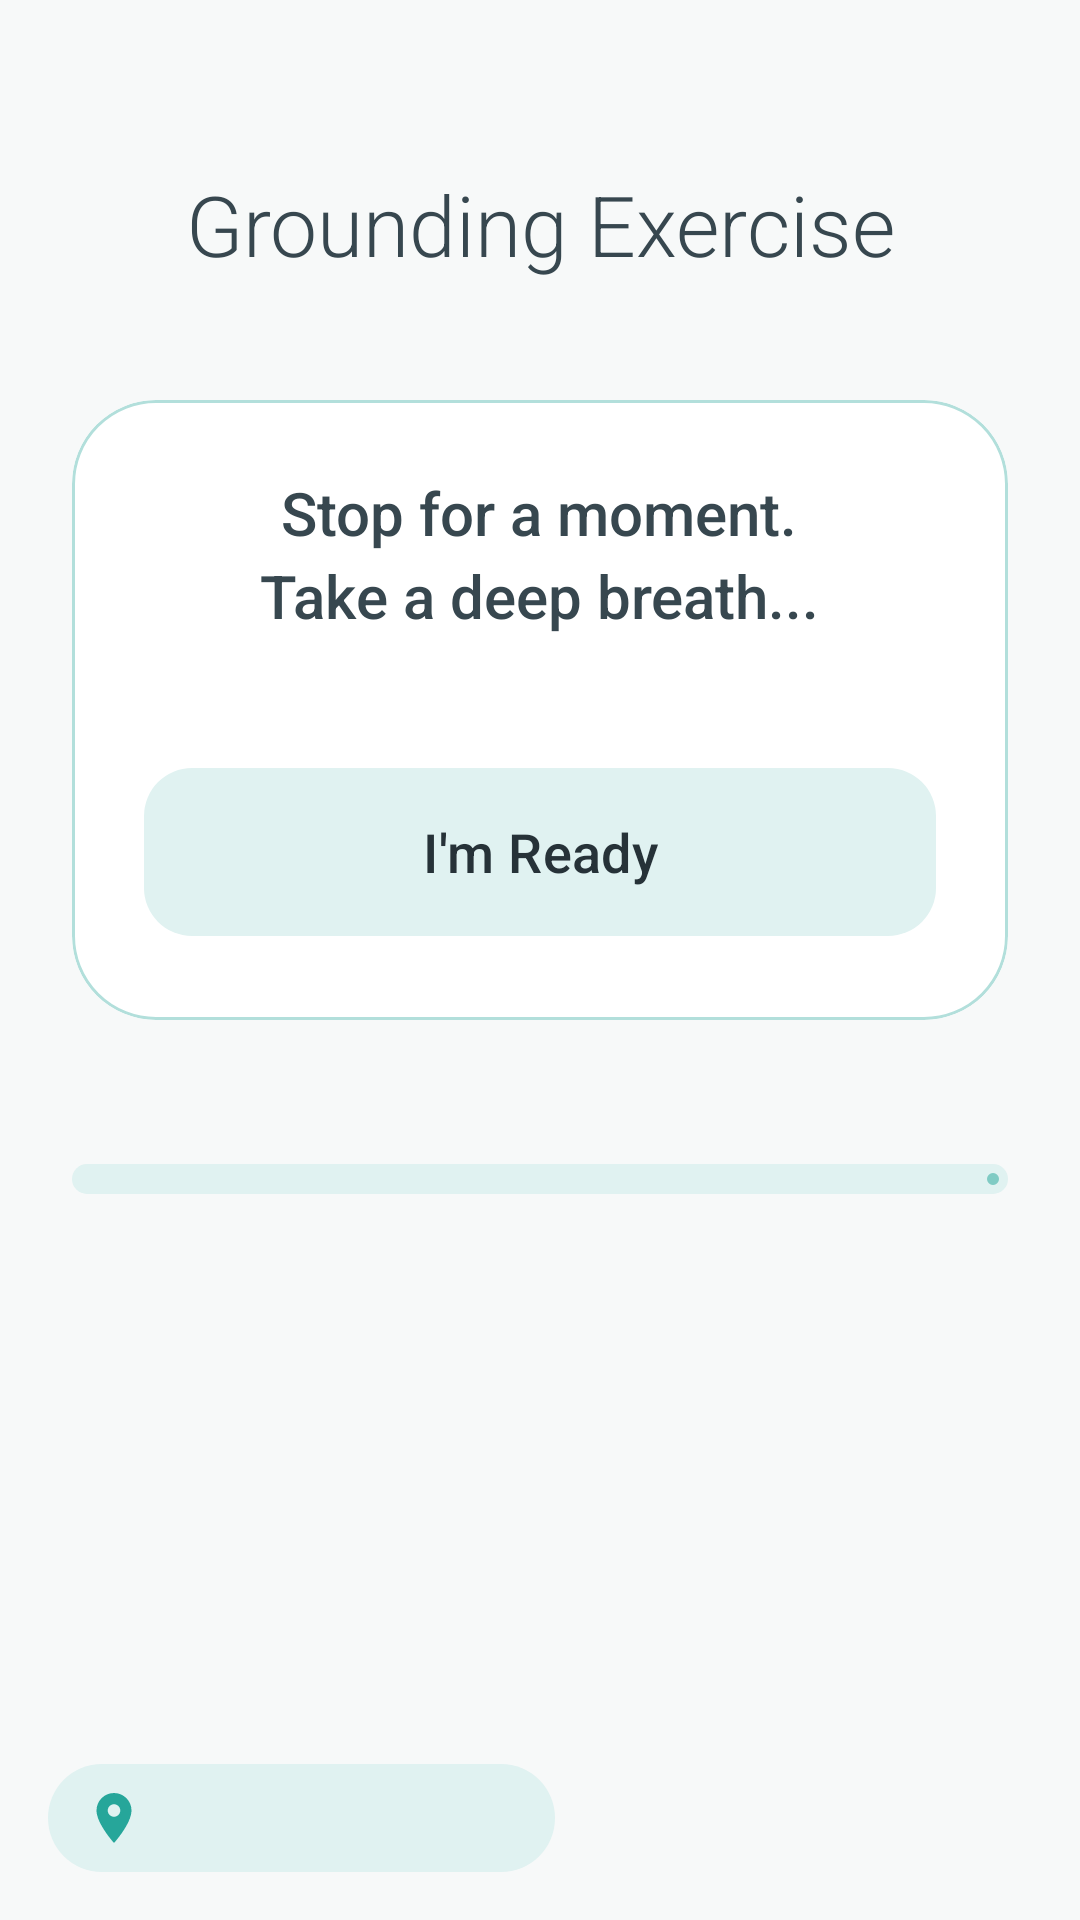

Write the Android layout XML for this screen, with the resource values it uses.
<!-- AndroidManifest.xml: application theme Theme.AHIKAROV -->
<!-- res/layout/sos_and_support_layout.xml -->
<?xml version="1.0" encoding="utf-8"?>
<FrameLayout
    xmlns:android="http://schemas.android.com/apk/res/android"
    xmlns:app="http://schemas.android.com/apk/res-auto"
    xmlns:tools="http://schemas.android.com/tools"
    android:layout_width="match_parent"
    android:layout_height="match_parent"
    android:background="#F7F9F9"
    tools:context=".ui.sos.SosAndSupportFragment">

    
    <ScrollView
        android:layout_width="match_parent"
        android:layout_height="match_parent"
        android:fillViewport="true">

        <LinearLayout
            android:layout_width="match_parent"
            android:layout_height="wrap_content"
            android:orientation="vertical"
            android:gravity="center_horizontal"
            android:padding="24dp">

            <TextView
                android:layout_width="match_parent"
                android:layout_height="wrap_content"
                android:text="@string/grounding_title"
                android:textSize="28sp"
                android:fontFamily="sans-serif-light"
                android:textColor="#37474F"
                android:layout_marginTop="32dp"
                android:layout_marginBottom="40dp"
                android:gravity="center" />

            <com.google.android.material.card.MaterialCardView
                android:layout_width="match_parent"
                android:layout_height="wrap_content"
                app:cardCornerRadius="28dp"
                app:cardElevation="0dp"
                app:strokeWidth="1dp"
                app:strokeColor="#B2DFDB"
                app:cardBackgroundColor="#FFFFFF">

                <LinearLayout
                    android:layout_width="match_parent"
                    android:layout_height="wrap_content"
                    android:orientation="vertical"
                    android:gravity="center"
                    android:padding="24dp">

                    <TextView
                        android:id="@+id/tvInstructions"
                        android:layout_width="wrap_content"
                        android:layout_height="wrap_content"
                        android:text="@string/step_0_instruction"
                        android:textSize="20sp"
                        android:fontFamily="sans-serif-medium"
                        android:textAlignment="center"
                        android:textColor="#37474F"
                        android:lineSpacingExtra="4dp"
                        android:layout_marginBottom="24dp"/>

                    <LinearLayout
                        android:id="@+id/inputsContainer"
                        android:layout_width="match_parent"
                        android:layout_height="wrap_content"
                        android:orientation="vertical"
                        android:layout_marginBottom="16dp">

                        <EditText
                            android:id="@+id/etInput1"
                            android:layout_width="match_parent"
                            android:layout_height="56dp"
                            android:visibility="gone"
                            android:layout_marginBottom="12dp"
                            android:paddingHorizontal="16dp"
                            android:background="@drawable/abc_edit_text_material"
                            android:backgroundTint="#F1F5F9"
                            android:textColor="#37474F"
                            android:importantForAutofill="no"
                            android:inputType="text"
                            tools:ignore="LabelFor" />

                        <EditText
                            android:id="@+id/etInput2"
                            android:layout_width="match_parent"
                            android:layout_height="56dp"
                            android:visibility="gone"
                            android:layout_marginBottom="12dp"
                            android:paddingHorizontal="16dp"
                            android:background="@drawable/abc_edit_text_material"
                            android:backgroundTint="#F1F5F9"
                            android:textColor="#37474F"
                            android:importantForAutofill="no"
                            android:inputType="text" />

                        <EditText
                            android:id="@+id/etInput3"
                            android:layout_width="match_parent"
                            android:layout_height="56dp"
                            android:visibility="gone"
                            android:layout_marginBottom="12dp"
                            android:paddingHorizontal="16dp"
                            android:background="@drawable/abc_edit_text_material"
                            android:backgroundTint="#F1F5F9"
                            android:textColor="#37474F"
                            android:importantForAutofill="no"
                            android:inputType="text" />

                        <EditText
                            android:id="@+id/etInput4"
                            android:layout_width="match_parent"
                            android:layout_height="56dp"
                            android:visibility="gone"
                            android:layout_marginBottom="12dp"
                            android:paddingHorizontal="16dp"
                            android:background="@drawable/abc_edit_text_material"
                            android:backgroundTint="#F1F5F9"
                            android:textColor="#37474F"
                            android:importantForAutofill="no"
                            android:inputType="text" />

                        <EditText
                            android:id="@+id/etInput5"
                            android:layout_width="match_parent"
                            android:layout_height="56dp"
                            android:visibility="gone"
                            android:layout_marginBottom="12dp"
                            android:paddingHorizontal="16dp"
                            android:background="@drawable/abc_edit_text_material"
                            android:backgroundTint="#F1F5F9"
                            android:textColor="#37474F"
                            android:importantForAutofill="no"
                            android:inputType="text" />

                    </LinearLayout>

                    <com.google.android.material.button.MaterialButton
                        android:id="@+id/btnNext"
                        android:layout_width="match_parent"
                        android:layout_height="64dp"
                        android:text="@string/btn_ready"
                        android:textSize="18sp"
                        android:textAllCaps="false"
                        android:fontFamily="sans-serif-medium"
                        android:textColor="#263238"
                        app:cornerRadius="16dp"
                        app:backgroundTint="#E0F2F1"
                        app:rippleColor="#B2DFDB"
                        app:elevation="0dp" />

                </LinearLayout>

            </com.google.android.material.card.MaterialCardView>

            <com.google.android.material.progressindicator.LinearProgressIndicator
                android:id="@+id/progressBar"
                android:layout_width="match_parent"
                android:layout_height="wrap_content"
                android:layout_marginTop="48dp"
                app:trackThickness="10dp"
                app:trackCornerRadius="5dp"
                app:indicatorColor="#80CBC4"
                app:trackColor="#E0F2F1"
                android:max="6"
                android:progress="0"/>

        </LinearLayout>
    </ScrollView>

    <LinearLayout
        android:id="@+id/locationContainer"
        android:layout_width="wrap_content"
        android:layout_height="wrap_content"
        android:layout_gravity="bottom|start"
        android:layout_margin="16dp"
        android:orientation="horizontal"
        android:gravity="center_vertical"
        android:paddingHorizontal="12dp"
        android:paddingVertical="8dp"
        android:background="@drawable/bg_location_chip">

        <ImageView
            android:layout_width="20dp"
            android:layout_height="20dp"
            android:src="@drawable/baseline_location_on_24"
            android:layout_marginEnd="6dp"
            app:tint="#26A69A" />

        <TextView
            android:id="@+id/tvCurrentLocation"
            android:layout_width="119dp"
            android:layout_height="wrap_content"
            android:textColor="#37474F"
            android:textSize="14sp" />

    </LinearLayout>

</FrameLayout>
<!-- resources referenced by this layout -->
<resources>
  <!-- drawable baseline_location_on_24 (drawable) -->
  <vector xmlns:android="http://schemas.android.com/apk/res/android" android:height="24dp" android:tint="#1C0F0F" android:viewportHeight="24" android:viewportWidth="24" android:width="24dp">
        
      <path android:fillColor="@android:color/white" android:pathData="M12,2C8.13,2 5,5.13 5,9c0,5.25 7,13 7,13s7,-7.75 7,-13c0,-3.87 -3.13,-7 -7,-7zM12,11.5c-1.38,0 -2.5,-1.12 -2.5,-2.5s1.12,-2.5 2.5,-2.5 2.5,1.12 2.5,2.5 -1.12,2.5 -2.5,2.5z"/>
      
  </vector>
  <!-- drawable bg_location_chip (drawable) -->
  <shape xmlns:android="http://schemas.android.com/apk/res/android">
      <solid android:color="#E0F2F1"/>
      <corners android:radius="20dp"/>
  </shape>
  <string name="btn_ready">I\'m Ready</string>
  <string name="grounding_title">Grounding Exercise</string>
  <string name="step_0_instruction">Stop for a moment.\nTake a deep breath...</string>
  <style name="Theme.AHIKAROV" parent="Base.Theme.AHIKAROV" />
  <style name="Base.Theme.AHIKAROV" parent="Theme.Material3.DayNight.NoActionBar">
          
          
      </style>
</resources>
